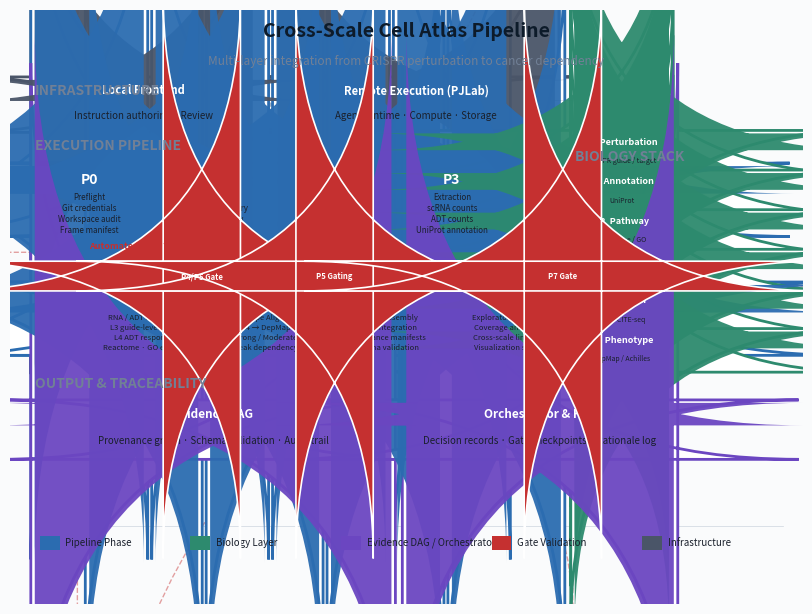

This chart was generated by the following Python code: (Note: this script raises an exception after producing the figure.)
#!/usr/bin/env python3
"""
Cross-Scale Cell Atlas Pipeline — Publication-quality diagram.
Figure 6 for SciForge paper.  Render at 300 DPI, 0.95 textwidth.
Layout: central pipeline P0–P7, right-side biology stack L0–L5,
         gate validation markers, Evidence DAG, infrastructure row.
"""

import matplotlib
matplotlib.use('Agg')
import matplotlib.pyplot as plt
import matplotlib.patches as mpatches
from matplotlib.patches import FancyBboxPatch
from matplotlib.path import Path
import matplotlib.patheffects as pe
import numpy as np

FIGSIZE = (8.0, 6.0)
DPI = 300
OUTPUT = '/Applications/workspace/ailab/research/app/DeepSeek-GUI/paper/figures/cross-scale-pipeline.png'

# ═══════════════════════════════════════════
#  Publication Colour Palette
# ═══════════════════════════════════════════
BG              = '#FAFBFC'
C_BLUE          = '#2B6CB0'   # Pipeline phases
C_BLUE_LIGHT    = '#EBF4FB'
C_GREEN         = '#2D8A6E'   # Biology stack
C_GREEN_LIGHT   = '#E8F5EF'
C_PURPLE        = '#6B46C1'   # DAG & Orchestrator
C_PURPLE_LIGHT  = '#F3EEFF'
C_RED           = '#C53030'   # Gate validation
C_RED_LIGHT     = '#FFF5F5'
C_GRAY          = '#4A5568'   # Infrastructure text
C_GRAY_LIGHT    = '#EDF2F7'
C_TEXT          = '#1A202C'
C_SUBTLE        = '#718096'
C_LINE          = '#A0AEC0'
C_TITLE         = '#0D1B2A'

# ═══════════════════════════════════════════
#  Drawing helpers
# ═══════════════════════════════════════════

def rounded_box(ax, x, y, w, h, color, title='', desc='',
                bg='white', title_sz=9, desc_sz=7, corner=4,
                edge_alpha=1.0, shadow=True):
    """Draw a rounded-corner box with title + description."""
    if shadow:
        shadow_patch = FancyBboxPatch(
            (x + 0.015, y - 0.015), w, h,
            boxstyle=f'round,pad=0.04,rounding_size={corner}',
            fc='#E2E8F0', ec='none', zorder=0, alpha=0.5)
        ax.add_patch(shadow_patch)

    patch = FancyBboxPatch(
        (x, y), w, h,
        boxstyle=f'round,pad=0.04,rounding_size={corner}',
        fc=bg, ec=color, lw=2.0, zorder=1, alpha=edge_alpha)
    ax.add_patch(patch)

    # Title bar
    title_h = h * 0.36
    title_patch = FancyBboxPatch(
        (x + 0.02, y + h - title_h - 0.01), w - 0.04, title_h,
        boxstyle=f'round,pad=0.02,rounding_size={corner}',
        fc=color, ec='none', zorder=2, alpha=0.95)
    ax.add_patch(title_patch)

    ax.text(x + w/2, y + h - title_h/2 - 0.01, title,
            ha='center', va='center', fontsize=title_sz,
            fontweight='bold', color='white', zorder=3)

    if desc:
        ax.text(x + w/2, y + (h - title_h)/2 - 0.02, desc,
                ha='center', va='center', fontsize=desc_sz,
                color=C_TEXT, zorder=3, linespacing=1.3)


def arrow(ax, x1, y1, x2, y2, color=C_LINE, lw=1.8, style='-'):
    """Draw arrow from (x1,y1) to (x2,y2)."""
    ax.annotate('', xy=(x2, y2), xytext=(x1, y1),
                arrowprops=dict(arrowstyle='->', color=color,
                                lw=lw, ls=style,
                                connectionstyle='arc3,rad=0'),
                zorder=0)


def heading(ax, x, y, text, sz=11, color=C_SUBTLE):
    """Section heading."""
    ax.text(x, y, text.upper(), ha='left', va='center',
            fontsize=sz, fontweight='bold', color=color,
            zorder=10, fontfamily='sans-serif')


def gate_badge(ax, x, y, label, color=C_RED):
    """Small gate validation badge (diamond-ish shape)."""
    w, h = 0.72, 0.24
    patch = FancyBboxPatch((x - w/2, y - h/2), w, h,
                           boxstyle='round,pad=0.03,rounding_size=3',
                           fc=color, ec='white', lw=1.2, zorder=8)
    ax.add_patch(patch)
    ax.text(x, y, label, ha='center', va='center',
            fontsize=5.5, fontweight='bold', color='white', zorder=9)


# ═══════════════════════════════════════════
#  Figure Setup
# ═══════════════════════════════════════════
fig, ax = plt.subplots(figsize=FIGSIZE, facecolor=BG)
ax.set_xlim(0, 8.0)
ax.set_ylim(0, 6.0)
ax.set_aspect('equal')
ax.axis('off')
ax.set_facecolor(BG)

# ═══════════════════════════════════════════
#  Title
# ═══════════════════════════════════════════
ax.text(4.0, 5.78, 'Cross-Scale Cell Atlas Pipeline',
        ha='center', va='center', fontsize=14, fontweight='bold',
        color=C_TITLE, zorder=10, fontfamily='sans-serif')
ax.text(4.0, 5.48, 'Multi-layer integration from CRISPR perturbation to cancer dependency',
        ha='center', va='center', fontsize=8.5, color=C_SUBTLE, zorder=10,
        fontfamily='sans-serif')

# ═══════════════════════════════════════════
#  Infrastructure Row
# ═══════════════════════════════════════════
INF_Y = 4.80
heading(ax, 0.25, INF_Y + 0.38, 'Infrastructure', 10, C_SUBTLE)

iw1, iw2 = 2.2, 2.8
ih = 0.48
rounded_box(ax, 0.25, INF_Y, iw1, ih, C_GRAY,
            'Local Frontend',
            'Instruction authoring · Review',
            bg='white', title_sz=8, desc_sz=7, corner=3, shadow=False)
rounded_box(ax, 2.70, INF_Y, iw2, ih, C_GRAY,
            'Remote Execution (PJLab)',
            'Agent runtime · Compute · Storage',
            bg='white', title_sz=8, desc_sz=7, corner=3, shadow=False)
arrow(ax, 2.45, INF_Y + ih/2, 2.70, INF_Y + ih/2, C_LINE, 1.6)

# ═══════════════════════════════════════════
#  Pipeline – Row 1:  P0  P1  P2  P3
# ═══════════════════════════════════════════
PW, PH, GAP = 1.10, 0.66, 0.12
P1Y = 3.75
heading(ax, 0.25, P1Y + PH + 0.22, 'Execution Pipeline', 10, C_SUBTLE)

row1 = [
    ('P0', 'Preflight',
     'Git credentials\nWorkspace audit\nFrame manifest'),
    ('P1', 'Inventory',
     'GEO supplementary\nMatrix availability\nFile enumeration'),
    ('P2', 'Targets',
     '20–50 guide/gene\nJAK/STAT · IFN\nNF-κB · Checkpoint'),
    ('P3', 'Extraction',
     'scRNA counts\nADT counts\nUniProt annotation'),
]
for i, (lb, ti, ds) in enumerate(row1):
    x = 0.25 + i * (PW + GAP)
    rounded_box(ax, x, P1Y, PW, PH, C_BLUE, lb,
                f'{ti}\n{ds}', bg='white', title_sz=10, desc_sz=5.8, corner=4)
    if i < 3:
        arrow(ax, x + PW, P1Y + PH/2, x + PW + GAP, P1Y + PH/2, C_LINE, 1.5)

# ═══════════════════════════════════════════
#  Pipeline – Row 2:  P4  P5  P6  P7
# ═══════════════════════════════════════════
P2Y = 2.55
OX = 0.55  # offset for row 2

row2 = [
    ('P4', 'RNA / ADT Response',
     'L3 guide-level RNA\nL4 ADT response\nReactome · GO enrich.'),
    ('P5', 'Phenotype Alignment',
     'L0–L4 → DepMap L5\nStrong / Moderate\nWeak dependency'),
    ('P6', 'Dataset Assembly',
     'L0–L5 integration\nProvenance manifests\nSchema validation'),
    ('P7', 'Exploratory Output',
     'Coverage analysis\nCross-scale linking\nVisualization suite'),
]
for i, (lb, ti, ds) in enumerate(row2):
    x = 0.25 + OX + i * (PW + GAP)
    rounded_box(ax, x, P2Y, PW, PH, C_BLUE, lb,
                f'{ti}\n{ds}', bg='white', title_sz=8.5, desc_sz=5.5, corner=4)
    if i < 3:
        arrow(ax, x + PW, P2Y + PH/2,
              x + PW + GAP, P2Y + PH/2, C_LINE, 1.5)

# P3 → P4 diagonal connector
p3cx = 0.25 + 3 * (PW + GAP) + PW/2
p4cx = 0.25 + OX + PW/2
arrow(ax, p3cx, P1Y, p4cx, P2Y + PH, C_LINE, 1.4)

# ═══════════════════════════════════════════
#  Gate Validation Badges
# ═══════════════════════════════════════════
gate_x_offsets = [
    OX + PW + GAP * 0.3,          # P4 gate
    OX + 2 * (PW + GAP) + GAP * 0.3,  # P5 gate
    OX + 3 * (PW + GAP) + PW + 0.02   # P7 gate
]
gate_labels = ['P4/P5 Gate', 'P5 Gating', 'P7 Gate']

for gx_off, gl in zip(gate_x_offsets, gate_labels):
    gx = 0.25 + gx_off
    gy = P2Y + PH + 0.10
    gate_badge(ax, gx, gy, gl, C_RED)

# Dashed enclosure for gate zone
gate_zone_x = 0.25 + OX - 0.10
gate_zone_w = 4 * (PW + GAP) - GAP + 0.20
gate_zone_y = P2Y + PH + 0.02
gate_zone_h = 0.30
gate_zone = FancyBboxPatch(
    (gate_zone_x, gate_zone_y), gate_zone_w, gate_zone_h,
    boxstyle='round,pad=0.02,rounding_size=8',
    fc='none', ec=C_RED, lw=1.0, ls='--', alpha=0.45, zorder=0)
ax.add_patch(gate_zone)
ax.text(gate_zone_x + 0.10, gate_zone_y + gate_zone_h + 0.04,
        'Automated Gate Validation',
        ha='left', va='bottom', fontsize=6.5, color=C_RED,
        fontweight='bold', zorder=10)

# ═══════════════════════════════════════════
#  Biology Stack  L0 … L5
# ═══════════════════════════════════════════
BX, BW, BC, BGAP = 5.70, 0.95, 0.36, 0.04
BY = 4.40
heading(ax, BX, BY + 0.12, 'Biology Stack', 10, C_SUBTLE)

bio = [
    ('L0', 'Perturbation', 'CRISPR guide / target'),
    ('L1', 'Annotation',   'UniProt'),
    ('L2', 'Pathway',      'Reactome / GO'),
    ('L3', 'RNA Response', 'scRNA differential expr.'),
    ('L4', 'Protein',      'ADT / CITE-seq'),
    ('L5', 'Phenotype',    'DepMap / Achilles'),
]
for i, (lb, ti, ds) in enumerate(bio):
    y = BY - 0.02 - i * (BC + BGAP)
    rounded_box(ax, BX, y, BW, BC, C_GREEN,
                f'{lb}  {ti}', ds,
                bg='white', title_sz=6.5, desc_sz=5.0, corner=3, shadow=False)

# ═══════════════════════════════════════════
#  Dashed Connectors: Pipeline → Biology
# ═══════════════════════════════════════════
connections = [
    # (phase_row_y, phase_index_in_row, bio_index)
    (P1Y, 1, 4),   # P1 → L4
    (P1Y, 2, 3),   # P2 → L3
    (P2Y, 0, 2),   # P4 → L2
]
for py, pi, bi in connections:
    px = 0.25 + (0 if py == P1Y else OX) + pi * (PW + GAP) + PW
    by = BY - 0.02 - bi * (BC + BGAP) + BC/2
    ax.annotate('', xy=(BX, by), xytext=(px, py + PH/2),
                arrowprops=dict(arrowstyle='->', color=C_LINE,
                                lw=1.0, ls=(0, (5, 3)),
                                connectionstyle='arc3,rad=0.05'),
                zorder=0)

# ═══════════════════════════════════════════
#  Evidence DAG & Orchestrator
# ═══════════════════════════════════════════
DY = 1.50
heading(ax, 0.25, DY + 0.60 + 0.12, 'Output & Traceability', 10, C_SUBTLE)
rounded_box(ax, 0.25, DY, 3.6, 0.52, C_PURPLE,
            'Evidence DAG',
            'Provenance graph · Schema validation · Audit trail',
            bg='white', title_sz=8.5, desc_sz=7, corner=4)
rounded_box(ax, 4.00, DY, 2.70, 0.52, C_PURPLE,
            'Orchestrator & Hub',
            'Decision records · Gate checkpoints · Rationale log',
            bg='white', title_sz=8.5, desc_sz=7, corner=4)

# P7 → Evidence DAG arrow
p7cx = 0.25 + OX + 3 * (PW + GAP) + PW/2
arrow(ax, p7cx, P2Y, DY + 0.52 + 0.05, DY + 0.52, C_LINE, 1.4)

# ═══════════════════════════════════════════
#  Colour Legend
# ═══════════════════════════════════════════
legend_y = 0.55
legend_items = [
    (C_BLUE,   'Pipeline Phase'),
    (C_GREEN,  'Biology Layer'),
    (C_PURPLE, 'Evidence DAG / Orchestrator'),
    (C_RED,    'Gate Validation'),
    (C_GRAY,   'Infrastructure'),
]
for i, (c, lab) in enumerate(legend_items):
    lx = 0.30 + i * 1.52
    # Coloured swatch
    swatch = mpatches.Rectangle((lx, legend_y), 0.20, 0.14,
                                fc=c, ec='none', zorder=5)
    ax.add_patch(swatch)
    ax.text(lx + 0.26, legend_y + 0.07, lab,
            ha='left', va='center', color=C_TEXT,
            fontsize=7.0, zorder=5, fontfamily='sans-serif')

# Divider line above legend
ax.plot([0.20, 7.80], [legend_y + 0.24, legend_y + 0.24],
        color=C_LINE, lw=0.5, alpha=0.5, zorder=0)

# ═══════════════════════════════════════════
#  Save
# ═══════════════════════════════════════════
plt.tight_layout(pad=0.2)
fig.savefig(OUTPUT, dpi=DPI, facecolor=BG, edgecolor='none',
            bbox_inches='tight', pad_inches=0.15)
plt.close(fig)
print(f'Fig. 6 saved -> {OUTPUT}')
